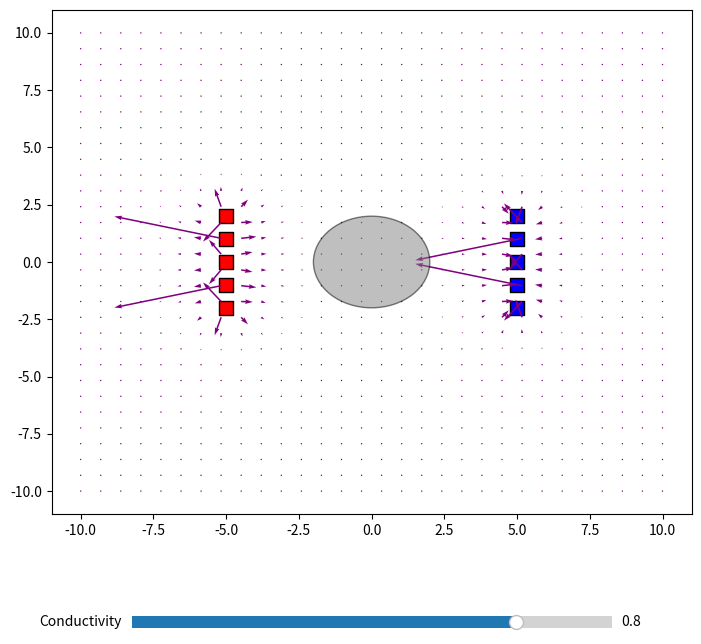

This chart was generated by the following Python code:
import numpy as np
import matplotlib.pyplot as plt
from matplotlib.animation import FuncAnimation
from matplotlib.widgets import Slider

# Set up the grid
x = np.linspace(-10, 10, 30)
y = np.linspace(-10, 10, 30)
X, Y = np.meshgrid(x, y)

# Define charges (two sets of 5 points each)
charges = []
for y_val in [-2, -1, 0, 1, 2]:
    charges.append((-5, y_val, 1))  # Positive charges (1V)
    charges.append((5, y_val, -1))  # Negative charges (-1V)

def compute_electric_field(x_grid, y_grid, charges):
    Ex = np.zeros_like(x_grid)
    Ey = np.zeros_like(y_grid)
    epsilon = 1e-6  # To avoid division by zero
    for qx, qy, q in charges:
        dx = x_grid - qx
        dy = y_grid - qy
        r_squared = dx**2 + dy**2 + epsilon
        r_cubed = r_squared ** 1.5
        Ex += q * dx / r_cubed
        Ey += q * dy / r_cubed
    return Ex, Ey

# Calculate initial electric field
Ex, Ey = compute_electric_field(X, Y, charges)

# Set up figure and axis
fig = plt.figure(figsize=(8, 8))
ax = fig.add_subplot(111)
plt.subplots_adjust(left=0.1, bottom=0.25)  # Make room for slider

# Plot electrodes
for qx, qy, q in charges:
    color = 'red' if q > 0 else 'blue'
    ax.scatter(qx, qy, c=color, s=100, marker='s', edgecolors='black')

# Quiver plot for electric field
quiver = ax.quiver(X, Y, Ex, Ey, scale=30, scale_units='inches', color='purple')

# Moving circle properties
radius = 2
circle = plt.Circle((0, 0), radius, edgecolor='black', facecolor='gray', alpha=0.5)
ax.add_patch(circle)

# Add conductivity slider
ax_cond = plt.axes([0.2, 0.1, 0.6, 0.03])
cond_slider = Slider(ax_cond, 'Conductivity', 0, 1, valinit=0.8)

def update(frame):
    # Update circle position (vertical oscillation)
    cy = 5 * np.sin(frame * 0.05)
    circle.center = (0, cy)
    
    # Get current conductivity value
    conductivity = cond_slider.val
    
    # Create mask for circle's area
    mask = (X - 0)**2 + (Y - cy)**2 <= radius**2
    
    # Modify electric field based on conductivity
    Ex_modified = np.where(mask, Ex * (1 - conductivity), Ex)
    Ey_modified = np.where(mask, Ey * (1 - conductivity), Ey)
    
    # Update quiver plot vectors
    quiver.set_UVC(Ex_modified, Ey_modified)
    
    return quiver, circle

# Create animation
ani = FuncAnimation(fig, update, frames=200, interval=50, blit=True)

plt.show()